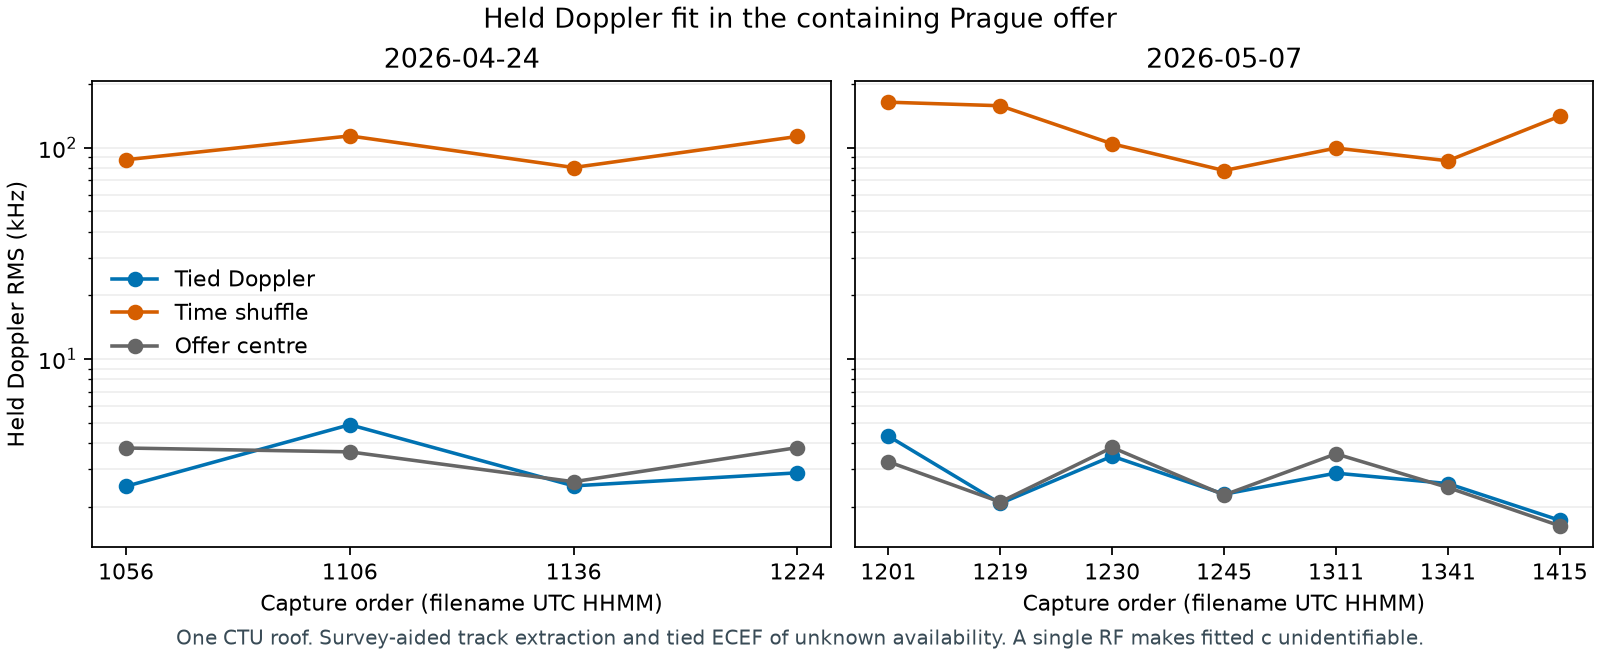

Values plotted in this chart, from the file beside it:
recording, session, method, tracks, held_rms_hz
20260424T105641Z, 2026-04-24, curve, 1, 2496
20260424T105641Z, 2026-04-24, time-shuffle, 1, 87640
20260424T105641Z, 2026-04-24, center, 1, 3788
20260424T110602Z, 2026-04-24, curve, 1, 4883
20260424T110602Z, 2026-04-24, time-shuffle, 1, 113628
20260424T110602Z, 2026-04-24, center, 1, 3632
20260424T113623Z, 2026-04-24, curve, 2, 2507
20260424T113623Z, 2026-04-24, time-shuffle, 2, 80532
20260424T113623Z, 2026-04-24, center, 2, 2623
20260424T122410Z, 2026-04-24, curve, 3, 2890
20260424T122410Z, 2026-04-24, time-shuffle, 3, 112969
20260424T122410Z, 2026-04-24, center, 3, 3805
20260507T120154Z, 2026-05-07, curve, 2, 4313
20260507T120154Z, 2026-05-07, time-shuffle, 2, 164121
20260507T120154Z, 2026-05-07, center, 2, 3261
20260507T121950Z, 2026-05-07, curve, 2, 2071
20260507T121950Z, 2026-05-07, time-shuffle, 2, 157870
20260507T121950Z, 2026-05-07, center, 2, 2103
20260507T123050Z, 2026-05-07, curve, 3, 3466
20260507T123050Z, 2026-05-07, time-shuffle, 3, 104277
20260507T123050Z, 2026-05-07, center, 3, 3811
20260507T124549Z, 2026-05-07, curve, 2, 2289
20260507T124549Z, 2026-05-07, time-shuffle, 2, 77929
20260507T124549Z, 2026-05-07, center, 2, 2270
20260507T131121Z, 2026-05-07, curve, 1, 2881
20260507T131121Z, 2026-05-07, time-shuffle, 1, 99528
20260507T131121Z, 2026-05-07, center, 1, 3555
20260507T134155Z, 2026-05-07, curve, 1, 2571
20260507T134155Z, 2026-05-07, time-shuffle, 1, 86653
20260507T134155Z, 2026-05-07, center, 1, 2464
20260507T141507Z, 2026-05-07, curve, 1, 1723
20260507T141507Z, 2026-05-07, time-shuffle, 1, 140898
20260507T141507Z, 2026-05-07, center, 1, 1623
